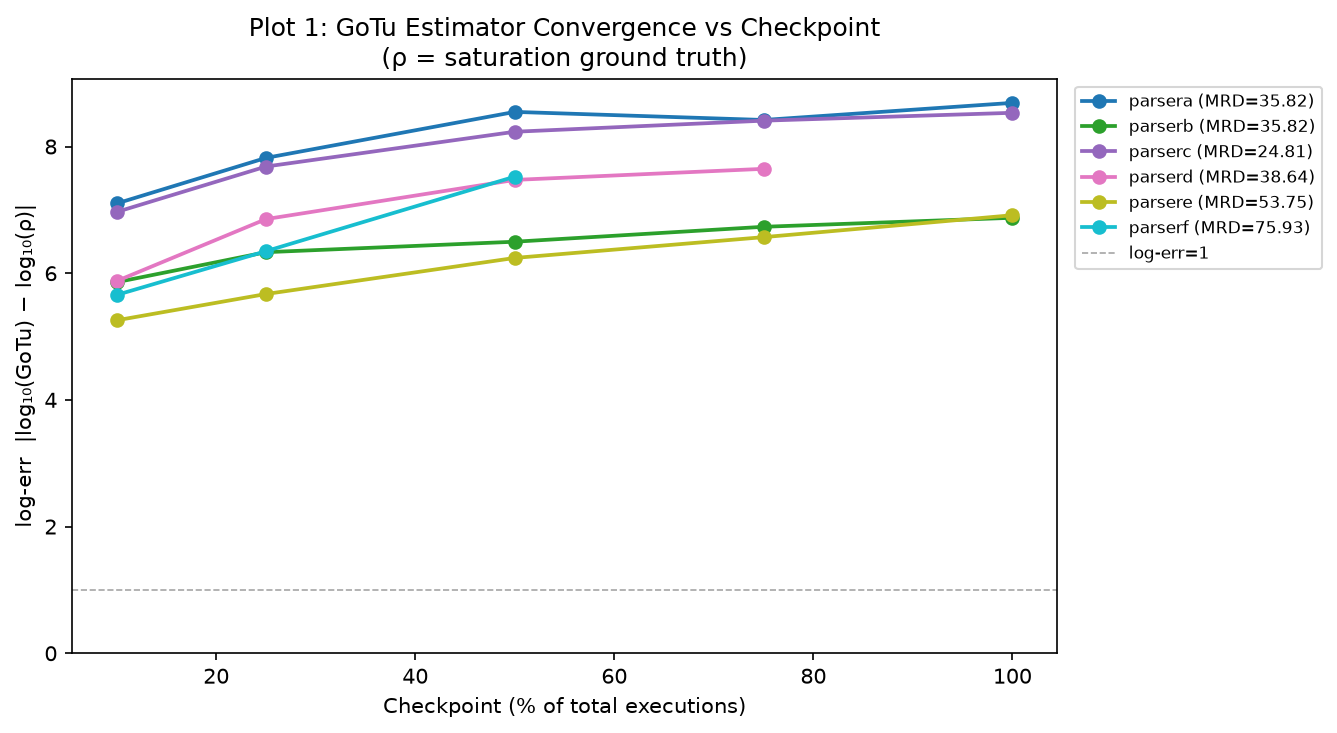

Data behind this chart, as committed beside it:
parser, mrd, checkpoint, checkpoint_pct, gotu_mean, rho_mean, log_err_gotu
parsera, 35.82, 0.1, 10.0, 7.058084137218867e-08, 0.8899, 7.101
parsera, 35.82, 0.25, 25.0, 1.334959759275847e-08, 0.8824, 7.82
parsera, 35.82, 0.5, 50.0, 2.481829594850005e-09, 0.8735, 8.546
parsera, 35.82, 0.75, 75.0, 3.3091060990912155e-09, 0.8682, 8.419
parsera, 35.82, 1.0, 100.0, 1.7656418195461169e-09, 0.8627, 8.689
parserb, 35.82, 0.1, 10.0, 1.2398681803384629e-06, 0.8935, 5.858
parserb, 35.82, 0.25, 25.0, 4.1334182353538413e-07, 0.8868, 6.332
parserb, 35.82, 0.5, 50.0, 2.800466129365609e-07, 0.8791, 6.497
parserb, 35.82, 0.75, 75.0, 1.6175207273435896e-07, 0.8738, 6.733
parserb, 35.82, 1.0, 100.0, 1.1596855092034145e-07, 0.8691, 6.875
parserc, 24.81, 0.1, 10.0, 7.866109832121014e-08, 0.7284, 6.967
parserc, 24.81, 0.25, 25.0, 1.497588031246747e-08, 0.7232, 7.684
parserc, 24.81, 0.5, 50.0, 4.209554661951292e-09, 0.72, 8.233
parserc, 24.81, 0.75, 75.0, 2.8063697746341947e-09, 0.7179, 8.408
parserc, 24.81, 1.0, 100.0, 2.104777330975646e-09, 0.7167, 8.532
parserd, 38.64, 0.1, 10.0, 1.0088982838960205e-06, 0.7586, 5.876
parserd, 38.64, 0.25, 25.0, 1.0200971995200242e-07, 0.7287, 6.854
parserd, 38.64, 0.5, 50.0, 2.438253485855192e-08, 0.7242, 7.473
parserd, 38.64, 0.75, 75.0, 1.6255023106921723e-08, 0.722, 7.648
parsere, 53.75, 0.1, 10.0, 4.453749736355545e-06, 0.8036, 5.256
parsere, 53.75, 0.25, 25.0, 1.6355644873177222e-06, 0.7673, 5.671
parsere, 53.75, 0.5, 50.0, 4.4055680439772355e-07, 0.7673, 6.241
parsere, 53.75, 0.75, 75.0, 2.0696961252797038e-07, 0.7673, 6.569
parsere, 53.75, 1.0, 100.0, 9.32743210258157e-08, 0.7673, 6.915
parserf, 75.93, 0.1, 10.0, 1.5772322063242193e-06, 0.7158, 5.657
parserf, 75.93, 0.25, 25.0, 3.0544739728567357e-07, 0.6804, 6.348
parserf, 75.93, 0.5, 50.0, 2.0340341923588577e-08, 0.6804, 7.524
